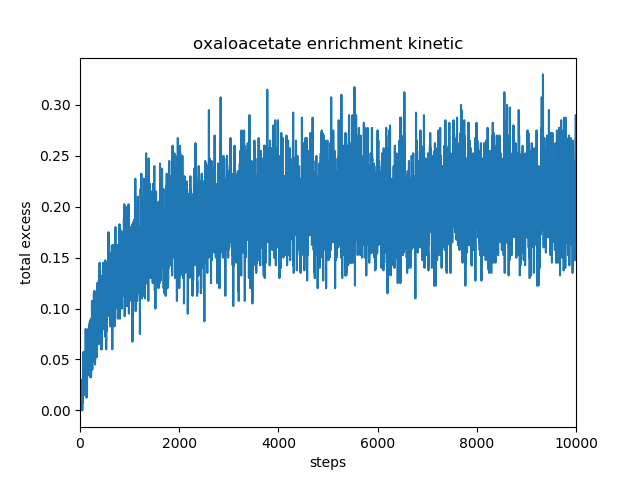

The data file committed next to this chart (first rows):
, total_excess
0, 0.0
1, 0.0
2, 0.0
3, 0.0
4, 0.0075
5, 0.0075
6, 0.015
7, 0.0075
8, 0.015
9, 0.015
10, 0.015
11, 0.015
12, 0.0075
13, 0.015
14, 0.0075
15, 0.0075
16, 0.0075
17, 0.0075
18, 0.0075
19, 0.0075
20, 0.015
21, 0.0225
22, 0.015
23, 0.015
24, 0.015
25, 0.0075
26, 0.0075
27, 0.015
28, 0.0225
29, 0.0225
30, 0.015
31, 0.015
32, 0.015
33, 0.015
34, 0.0225
35, 0.0225
36, 0.015
37, 0.0225
38, 0.0225
39, 0.03
40, 0.03
41, 0.0225
42, 0.03
43, 0.015
44, 0.015
45, 0.0
46, 0.0
47, 0.0075
48, 0.0075
49, 0.0075
50, 0.0075
51, 0.0075
52, 0.015
53, 0.0075
54, 0.0225
55, 0.0075
56, 0.02
57, 0.02
58, 0.0275
59, 0.02
... 9,940 more rows
